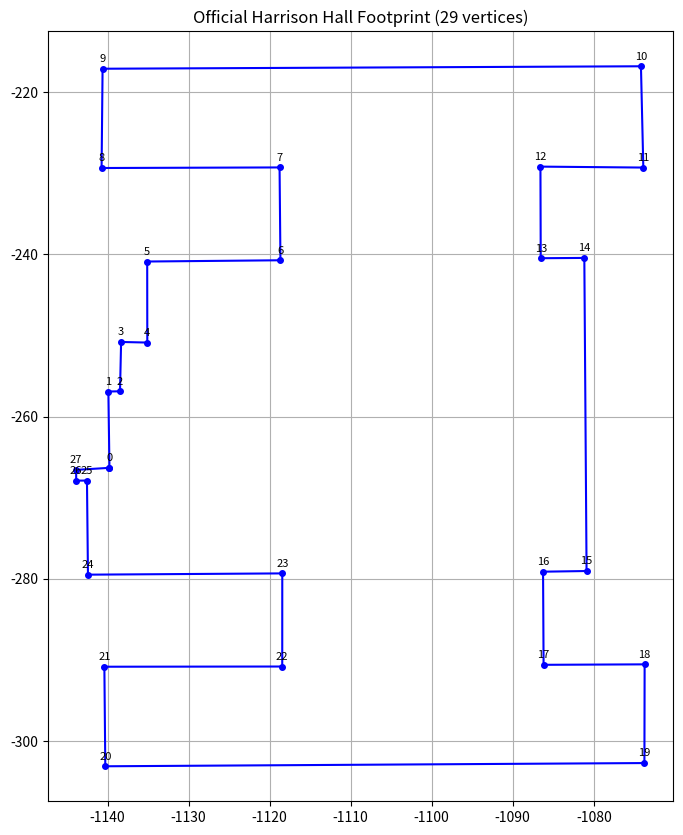

Reproduce this figure in Python.
import matplotlib
matplotlib.use('Agg')
import matplotlib.pyplot as plt
import numpy as np

# Coordinates
rings = [
  [-1139.761, -266.327], [-1139.894, -256.911], [-1138.459, -256.880], [-1138.323, -250.796],
  [-1135.091, -250.869], [-1135.104, -240.869], [-1118.663, -240.715], [-1118.771, -229.260],
  [-1140.731, -229.331], [-1140.609, -217.081], [-1074.179, -216.778], [-1073.887, -229.276],
  [-1086.581, -229.159], [-1086.546, -240.461], [-1081.166, -240.425], [-1080.890, -279.059],
  [-1086.258, -279.141], [-1086.193, -290.632], [-1073.725, -290.575], [-1073.752, -302.755],
  [-1140.274, -303.152], [-1140.389, -290.868], [-1118.441, -290.843], [-1118.436, -279.352],
  [-1142.413, -279.508], [-1142.536, -267.898], [-1143.864, -267.907], [-1143.871, -266.578],
  [-1139.761, -266.327]
]

xs = [p[0] for p in rings]
ys = [p[1] for p in rings]

fig, ax = plt.subplots(figsize=(10, 10))
ax.plot(xs, ys, 'b-o', markersize=4)
for i, (x, y) in enumerate(rings[:-1]):
    ax.annotate(str(i), (x, y), textcoords="offset points", xytext=(0,5), ha='center', fontsize=8)

ax.set_aspect('equal')
ax.grid(True)
ax.set_title("Official Harrison Hall Footprint (29 vertices)")
plt.savefig("harrison_footprint_analysis.png", dpi=150)
print("Saved harrison_footprint_analysis.png")
